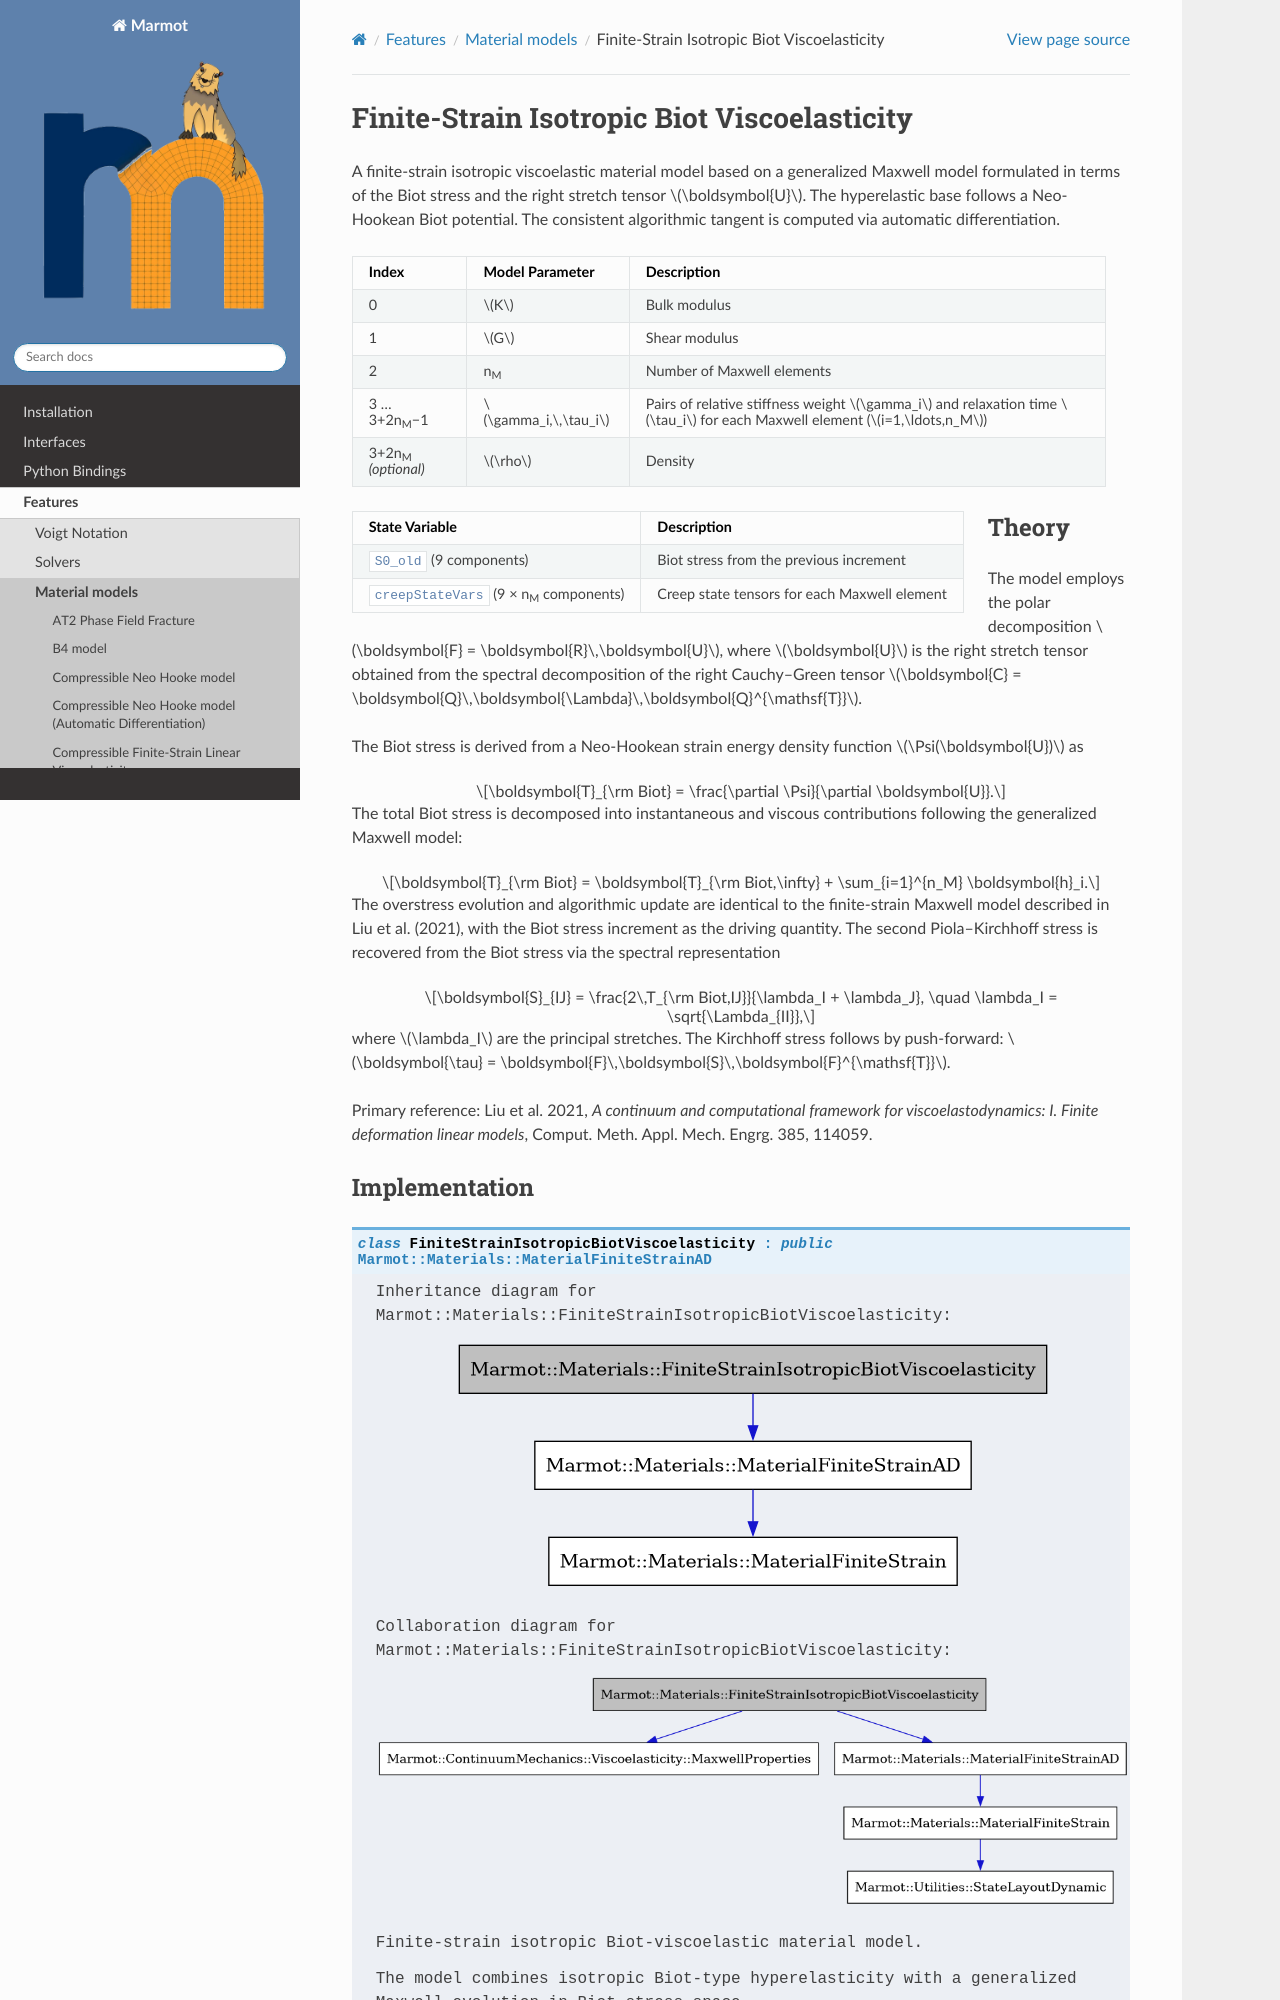

repository: konstantinbasche/Marmot · page: pages/features/finitestrainisotropicbiotviscoelasticity.html · generator: sphinx

Finite-Strain Isotropic Biot Viscoelasticity
============================================

A finite-strain isotropic viscoelastic material model based on a generalized Maxwell model
formulated in terms of the Biot stress and the right stretch tensor :math:`\boldsymbol{U}`.
The hyperelastic base follows a Neo-Hookean Biot potential.
The consistent algorithmic tangent is computed via automatic differentiation.

.. list-table::
   :header-rows: 1
   :align: left

   * - **Index**
     - **Model Parameter**
     - **Description**
   * - 0
     - :math:`K`
     - Bulk modulus
   * - 1
     - :math:`G`
     - Shear modulus
   * - 2
     - n\ :sub:`M`
     - Number of Maxwell elements
   * - 3 … 3+2n\ :sub:`M`\ −1
     - :math:`\gamma_i,\,\tau_i`
     - Pairs of relative stiffness weight :math:`\gamma_i` and relaxation time
       :math:`\tau_i` for each Maxwell element (:math:`i=1,\ldots,n_M`)
   * - 3+2n\ :sub:`M` *(optional)*
     - :math:`\rho`
     - Density

.. list-table::
   :header-rows: 1
   :align: left

   * - **State Variable**
     - **Description**
   * - ``S0_old`` (9 components)
     - Biot stress from the previous increment
   * - ``creepStateVars`` (9 × n\ :sub:`M` components)
     - Creep state tensors for each Maxwell element
